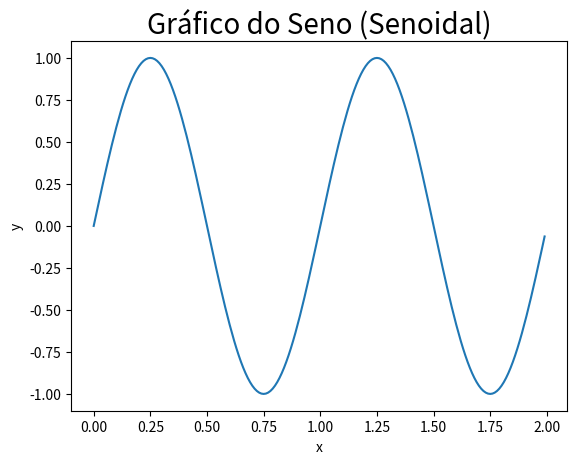

This figure's Python source:
#Exercicio 1

#Questão 1

import numpy as np
M = np.arange(1,16).reshape((3,5)).T
print(M)


import numpy as np
D = np.array([[2,7,12],[4,9,14]]).reshape((2,3)).T
print(D)

#Questão 2

import numpy as np
A = np.arange(10,49)
print(A)

import numpy as np
B = np.arange(0,39)
print(B)

import numpy as np
C = np.arange(0,20)
print(C)

#Questão 3

import numpy as np
M2 = np.arange(0,9).reshape((3,3)).T
print(M2)

#Questão 5

import numpy as np
import matplotlib.pyplot as plt
x = np.arange(0.0, 2.0, 0.01)
y = np.sin(2*np.pi*x)

plt.plot(x,y)
plt.title('Gráfico do Seno (Senoidal)',fontsize=20)

         
plt.xlabel('x')
plt.ylabel('y')
plt.show()
